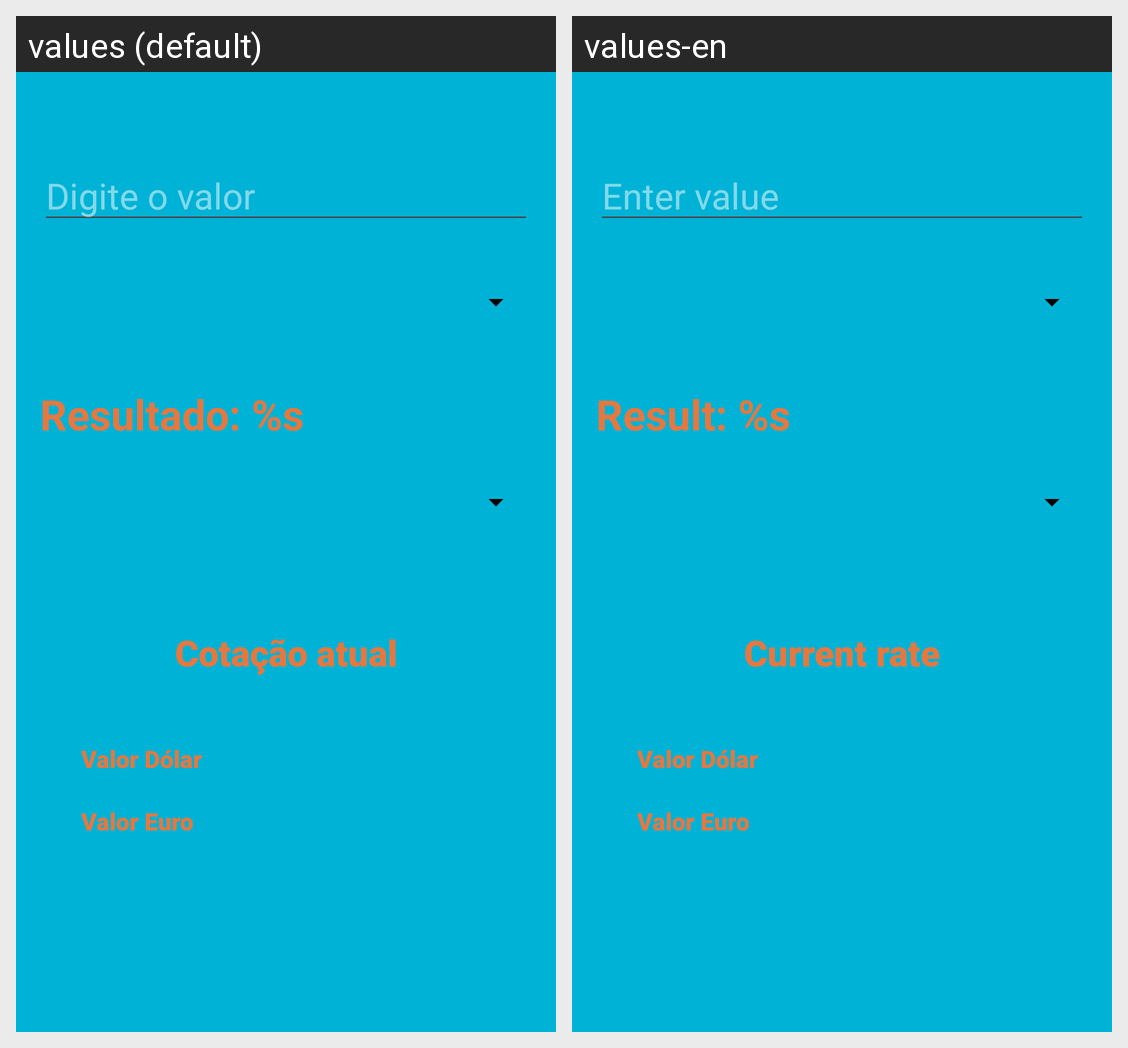

This grid shows one Android layout under two languages. Give, for every string resource on the screen, its name, the default text and each shown locale's text.
Android screen res/layout/fragment_moedas.xml rendered under 2 locales, left to right: values (default), values-en. Device: Nexus 5 (rendered at 1080×1920; each locale shown at half size, 540×960, under a caption strip naming it); theme Theme.Calculadora.
Strings drawn on this screen, with the default value and each locale's value (text and hints the layout hard-codes, and strings that could not be matched under every locale, appear in the picture but are not listed):

digite_valor
  values: Digite o valor
  values-en: Enter value

resultado
  values: Resultado: %s
  values-en: Result: %s

cotacao_atual
  values: Cotação atual
  values-en: Current rate
